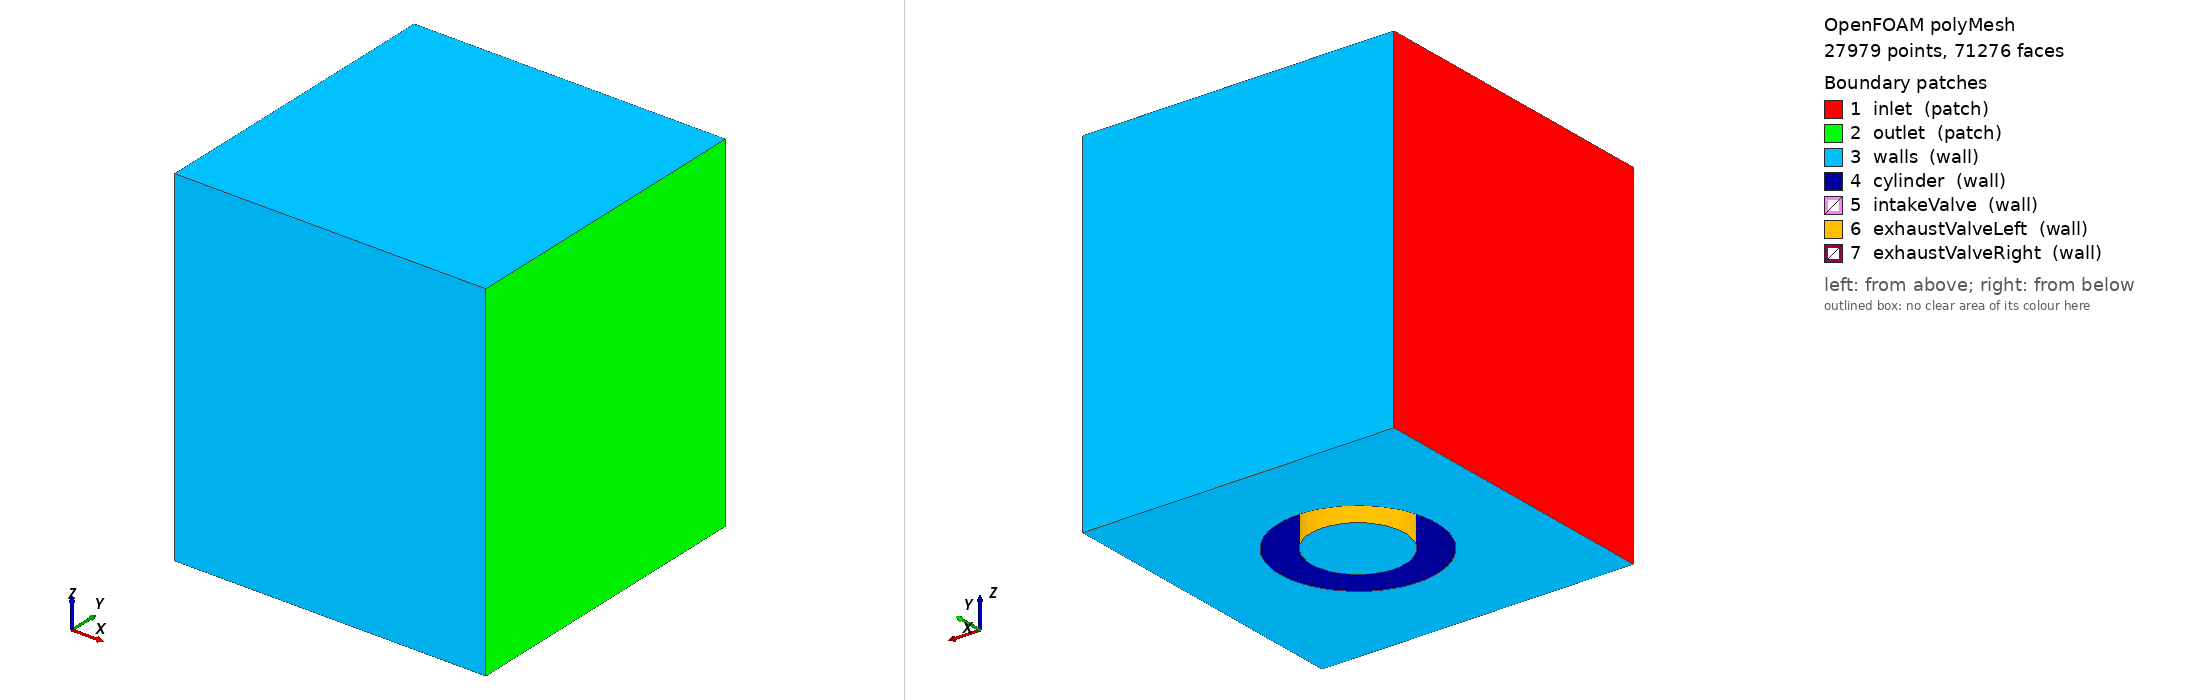

OpenFOAM case: the committed polyMesh, 27979 points, 71276 faces. Boundary patches (legend numbers): 1 inlet (patch), 2 outlet (patch), 3 walls (wall), 4 cylinder (wall), 5 intakeValve (wall), 6 exhaustValveLeft (wall), 7 exhaustValveRight (wall). Left view from above one corner, right view from below the opposite corner. Boundary conditions: 5 field file(s) under 0/; 7 of 7 drawn patches have an entry in a shipped field file.

=== constant/polyMesh/boundary ===
/*--------------------------------*- C++ -*----------------------------------*\
  =========                 |
  \\      /  F ield         | OpenFOAM: The Open Source CFD Toolbox
   \\    /   O peration     | Website:  https://openfoam.org
    \\  /    A nd           | Version:  11
     \\/     M anipulation  |
\*---------------------------------------------------------------------------*/
FoamFile
{
    format      ascii;
    class       polyBoundaryMesh;
    location    "constant/polyMesh";
    object      boundary;
}
// * * * * * * * * * * * * * * * * * * * * * * * * * * * * * * * * * * * * * //

7
(
    inlet
    {
        type            patch;
        nFaces          600;
        startFace       62564;
    }
    outlet
    {
        type            patch;
        nFaces          600;
        startFace       63164;
    }
    walls
    {
        type            wall;
        inGroups        List<word> 1(wall);
        nFaces          2120;
        startFace       63764;
    }
    cylinder
    {
        type            wall;
        inGroups        List<word> 1(wall);
        nFaces          3156;
        startFace       65884;
    }
    intakeValve
    {
        type            wall;
        inGroups        List<word> 1(wall);
        nFaces          808;
        startFace       69040;
    }
    exhaustValveLeft
    {
        type            wall;
        inGroups        List<word> 1(wall);
        nFaces          612;
        startFace       69848;
    }
    exhaustValveRight
    {
        type            wall;
        inGroups        List<word> 1(wall);
        nFaces          816;
        startFace       70460;
    }
)

// ************************************************************************* //


=== system/controlDict ===
FoamFile
{
    version     2.0;
    format      ascii;
    class       dictionary;
    object      controlDict;
}

application     rhoPimpleFoam;
startFrom       startTime;
startTime       0;
stopAt          endTime;
endTime         0.0003;
deltaT          0.0001;
writeControl    timeStep;
writeInterval   1;
purgeWrite      0;
writeFormat     ascii;
writePrecision  6;
writeCompression off;
timeFormat      general;
timePrecision   6;
runTimeModifiable true;


=== 0/N2 ===
FoamFile
{
    format      ascii;
    class       volScalarField;
    location    "0";
    object      N2;
}

dimensions      [0 0 0 0 0 0 0];

internalField   uniform 0.766;

boundaryField
{
    inlet
    {
        type            fixedValue;
        value           uniform 0.766;
    }
    outlet
    {
        type            zeroGradient;
    }
    walls
    {
        type            zeroGradient;
    }
    cylinder
    {
        type            zeroGradient;
    }
    intakeValve
    {
        type            zeroGradient;
    }
    exhaustValveLeft
    {
        type            zeroGradient;
    }
    exhaustValveRight
    {
        type            zeroGradient;
    }
}


=== 0/T ===
/*--------------------------------*- C++ -*----------------------------------*\
  =========                 |
  \\      /  F ield         | OpenFOAM: The Open Source CFD Toolbox
   \\    /   O peration     | Website:  https://openfoam.org
    \\  /    A nd           | Version:  11
     \\/     M anipulation  |
\*---------------------------------------------------------------------------*/
FoamFile
{
    format      ascii;
    class       volScalarField;
    location    "0";
    object      T;
}
// * * * * * * * * * * * * * * * * * * * * * * * * * * * * * * * * * * * * * //

dimensions      [0 0 0 1 0 0 0];

internalField   uniform 300;

boundaryField
{
    inlet
    {
        type            fixedValue;
        value           uniform 300;
    }
    outlet
    {
        type            zeroGradient;
    }
    walls
    {
        type            zeroGradient;
    }
    cylinder
    {
        type            zeroGradient;
    }
    intakeValve
    {
        type            zeroGradient;
    }
    exhaustValveLeft
    {
        type            zeroGradient;
    }
    exhaustValveRight
    {
        type            zeroGradient;
    }
}


// ************************************************************************* //


=== 0/U ===
/*--------------------------------*- C++ -*----------------------------------*\
  =========                 |
  \\      /  F ield         | OpenFOAM: The Open Source CFD Toolbox
   \\    /   O peration     | Website:  https://openfoam.org
    \\  /    A nd           | Version:  11
     \\/     M anipulation  |
\*---------------------------------------------------------------------------*/
FoamFile
{
    format      ascii;
    class       volVectorField;
    location    "0";
    object      U;
}
// * * * * * * * * * * * * * * * * * * * * * * * * * * * * * * * * * * * * * //

dimensions      [0 1 -1 0 0 0 0];

internalField   uniform (0 0 0);

boundaryField
{
    inlet
    {
        type            fixedValue;
        value           uniform (0 0 0);
    }
    outlet
    {
        type            zeroGradient;
    }
    walls
    {
        type            noSlip;
    }
    cylinder
    {
        type            noSlip;
    }
    intakeValve
    {
        type            noSlip;
    }
    exhaustValveLeft
    {
        type            noSlip;
    }
    exhaustValveRight
    {
        type            noSlip;
    }
}


// ************************************************************************* //


=== 0/Ydefault ===
FoamFile
{
    format      ascii;
    class       volScalarField;
    location    "0";
    object      Ydefault;
}

dimensions      [0 0 0 0 0 0 0];

internalField   uniform 0;

boundaryField
{
    inlet
    {
        type            zeroGradient;
    }
    outlet
    {
        type            zeroGradient;
    }
    walls
    {
        type            zeroGradient;
    }
    cylinder
    {
        type            zeroGradient;
    }
    intakeValve
    {
        type            zeroGradient;
    }
    exhaustValveLeft
    {
        type            zeroGradient;
    }
    exhaustValveRight
    {
        type            zeroGradient;
    }
}


=== 0/p ===
/*--------------------------------*- C++ -*----------------------------------*\
  =========                 |
  \\      /  F ield         | OpenFOAM: The Open Source CFD Toolbox
   \\    /   O peration     | Website:  https://openfoam.org
    \\  /    A nd           | Version:  11
     \\/     M anipulation  |
\*---------------------------------------------------------------------------*/
FoamFile
{
    format      ascii;
    class       volScalarField;
    location    "0";
    object      p;
}
// * * * * * * * * * * * * * * * * * * * * * * * * * * * * * * * * * * * * * //

dimensions      [1 -1 -2 0 0 0 0];

internalField   uniform 101325;

boundaryField
{
    inlet
    {
        type            fixedValue;
        value           uniform 125223;
    }
    outlet
    {
        type            fixedValue;
        value           uniform 104756;
    }
    walls
    {
        type            zeroGradient;
    }
    cylinder
    {
        type            zeroGradient;
    }
    intakeValve
    {
        type            zeroGradient;
    }
    exhaustValveLeft
    {
        type            zeroGradient;
    }
    exhaustValveRight
    {
        type            zeroGradient;
    }
}


// ************************************************************************* //


Also in the case, not shown: constant/polyMesh/faces (numeric list); constant/polyMesh/neighbour (numeric list); constant/polyMesh/points (numeric list).
